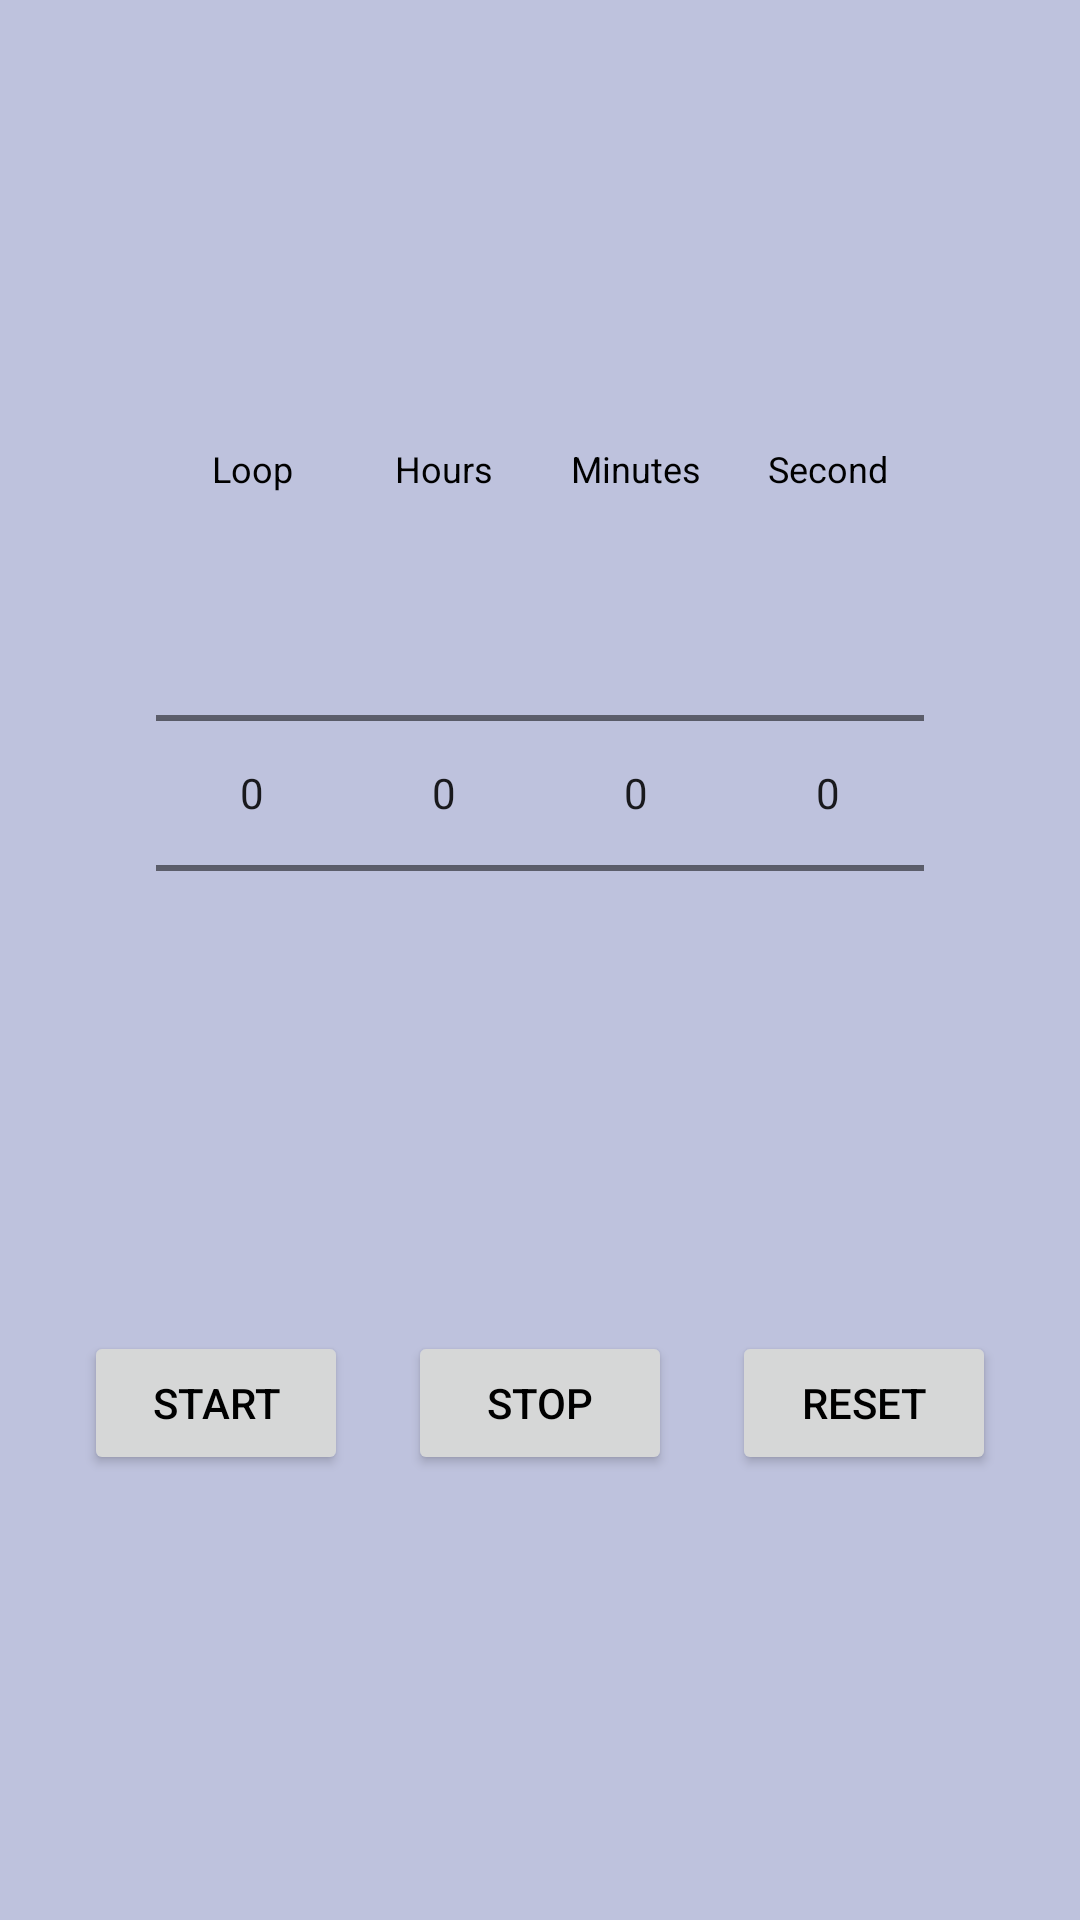

Here is an Android app screen rendered from its layout file. Give the layout XML and the strings, colors and styles it references.
<!-- AndroidManifest.xml: application theme AppTheme -->
<!-- res/layout/activity_main.xml -->
<?xml version="1.0" encoding="utf-8"?>
<LinearLayout xmlns:android="http://schemas.android.com/apk/res/android"
    android:layout_width="match_parent"
    android:layout_height="match_parent"
    android:gravity="center"
    android:orientation="vertical">

    <LinearLayout
        android:id="@+id/picker_container"
        android:layout_width="wrap_content"
        android:layout_height="wrap_content"
        android:orientation="horizontal">

        <LinearLayout
            android:layout_width="wrap_content"
            android:layout_height="wrap_content"
            android:orientation="vertical">

            <TextView
                android:layout_width="match_parent"
                android:layout_height="wrap_content"
                android:layout_margin="10dp"
                android:gravity="center"
                android:text="@string/loop"
                android:textSize="12sp" />

            <NumberPicker
                android:id="@+id/loop_picker"
                android:layout_width="wrap_content"
                android:layout_height="wrap_content"
                android:textSize="20sp" />

        </LinearLayout>

        <LinearLayout
            android:layout_width="wrap_content"
            android:layout_height="wrap_content"
            android:orientation="vertical">

            <TextView
                android:layout_width="match_parent"
                android:layout_height="wrap_content"
                android:layout_margin="10dp"
                android:gravity="center"
                android:text="@string/hours"
                android:textSize="12sp" />

            <NumberPicker
                android:id="@+id/hour_picker"
                android:layout_width="wrap_content"
                android:layout_height="wrap_content" />

        </LinearLayout>


        <LinearLayout
            android:layout_width="wrap_content"
            android:layout_height="wrap_content"
            android:orientation="vertical">

            <TextView
                android:layout_width="match_parent"
                android:layout_height="wrap_content"
                android:layout_margin="10dp"
                android:gravity="center"
                android:text="@string/minutes"
                android:textSize="12sp" />

            <NumberPicker
                android:id="@+id/minute_picker"
                android:layout_width="wrap_content"
                android:layout_height="wrap_content" />


        </LinearLayout>

        <LinearLayout
            android:layout_width="wrap_content"
            android:layout_height="wrap_content"
            android:orientation="vertical">

            <TextView
                android:layout_width="match_parent"
                android:layout_height="wrap_content"
                android:layout_margin="10dp"
                android:gravity="center"
                android:text="@string/seconds"
                android:textSize="12sp" />

            <NumberPicker
                android:id="@+id/second_picker"
                android:layout_width="wrap_content"
                android:layout_height="wrap_content" />

        </LinearLayout>

    </LinearLayout>

    <ProgressBar
        android:id="@+id/progress_bar"
        style="?android:attr/progressBarStyleHorizontal"
        android:layout_width="match_parent"
        android:layout_height="500dp"
        android:indeterminate="false"
        android:max="100"
        android:progressDrawable="@drawable/circular"
        android:visibility="gone" />

    <LinearLayout
        android:layout_width="match_parent"
        android:layout_height="wrap_content"
        android:gravity="center"
        android:orientation="horizontal">

        <Button
            android:id="@+id/cancel_button"
            android:layout_width="wrap_content"
            android:layout_height="wrap_content"
            android:layout_marginLeft="20dp"
            android:layout_marginRight="20dp"
            android:layout_weight="2"
            android:text="@string/cancel"
            android:visibility="gone"
            style="?android:attr/button" />

        <Button
            android:id="@+id/pause_button"
            android:layout_width="wrap_content"
            android:layout_height="wrap_content"
            android:layout_marginLeft="20dp"
            android:layout_marginRight="20dp"
            android:layout_weight="2"
            android:text="@string/pause"
            android:visibility="gone"
            style="?android:attr/button" />


    </LinearLayout>

    <TextView
        android:id="@+id/timer_text"
        android:layout_width="wrap_content"
        android:layout_height="wrap_content"
        android:layout_marginTop="50dp"
        android:gravity="center"
        android:textSize="22sp" />

    <LinearLayout
        android:layout_width="match_parent"
        android:layout_height="wrap_content"
        android:orientation="horizontal"
        android:gravity="center_horizontal">
        <Button
            android:id="@+id/start_button"
            android:layout_width="wrap_content"
            android:layout_height="wrap_content"
            android:layout_margin="10dp"
            android:text="@string/start"
            style="?android:attr/button" />

        <Button
            android:id="@+id/stop_button"
            android:layout_width="wrap_content"
            android:layout_height="wrap_content"
            android:layout_margin="10dp"

            android:text="@string/stop"
            style="?android:attr/button" />

        <Button
            android:id="@+id/reset_button"
            android:layout_width="wrap_content"
            android:layout_height="wrap_content"
            android:layout_margin="10dp"
            android:text="@string/reset"
            style="?android:attr/button" />

    </LinearLayout>

</LinearLayout>
<!-- resources referenced by this layout -->
<resources>
  <!-- drawable circular (drawable) -->
  <rotate xmlns:android="http://schemas.android.com/apk/res/android"
      android:fromDegrees="270"
      android:pivotX="50%"
      android:pivotY="50%"
      android:toDegrees="270">
  
      <shape
          android:innerRadiusRatio="3"
          android:shape="ring"
          android:thicknessRatio="8"
          android:thickness="6dp"
          android:useLevel="true">
  
          <solid android:color="@color/accentColor" />
  
      </shape>
  
  </rotate>
  <string name="cancel">Cancel</string>
  <string name="hours">Hours</string>
  <string name="loop">Loop</string>
  <string name="minutes">Minutes</string>
  <string name="pause">Pause</string>
  <string name="reset">Reset</string>
  <string name="seconds">Seconds</string>
  <string name="start">Start</string>
  <string name="stop">Stop</string>
  <style name="AppTheme" parent="Theme.MaterialComponents.DayNight.NoActionBar">
          <item name="colorPrimary">@color/primaryDarkColor</item>
          <item name="colorPrimaryDark">@color/primaryDarkColor</item>
          <item name="colorAccent">@color/accentColor</item>
          <item name="android:windowBackground">@color/primaryColor</item>
          <item name="android:textColor">@color/pickerTextColor</item>
          <item name="android:navigationBarColor">@android:color/transparent</item>
  
      </style>
  <color name="accentColor">#FF4081</color>
  <color name="primaryDarkColor">#303F9F</color>
  <color name="primaryColor">#BEC2DD</color>
  <color name="pickerTextColor">#000000</color>
</resources>
